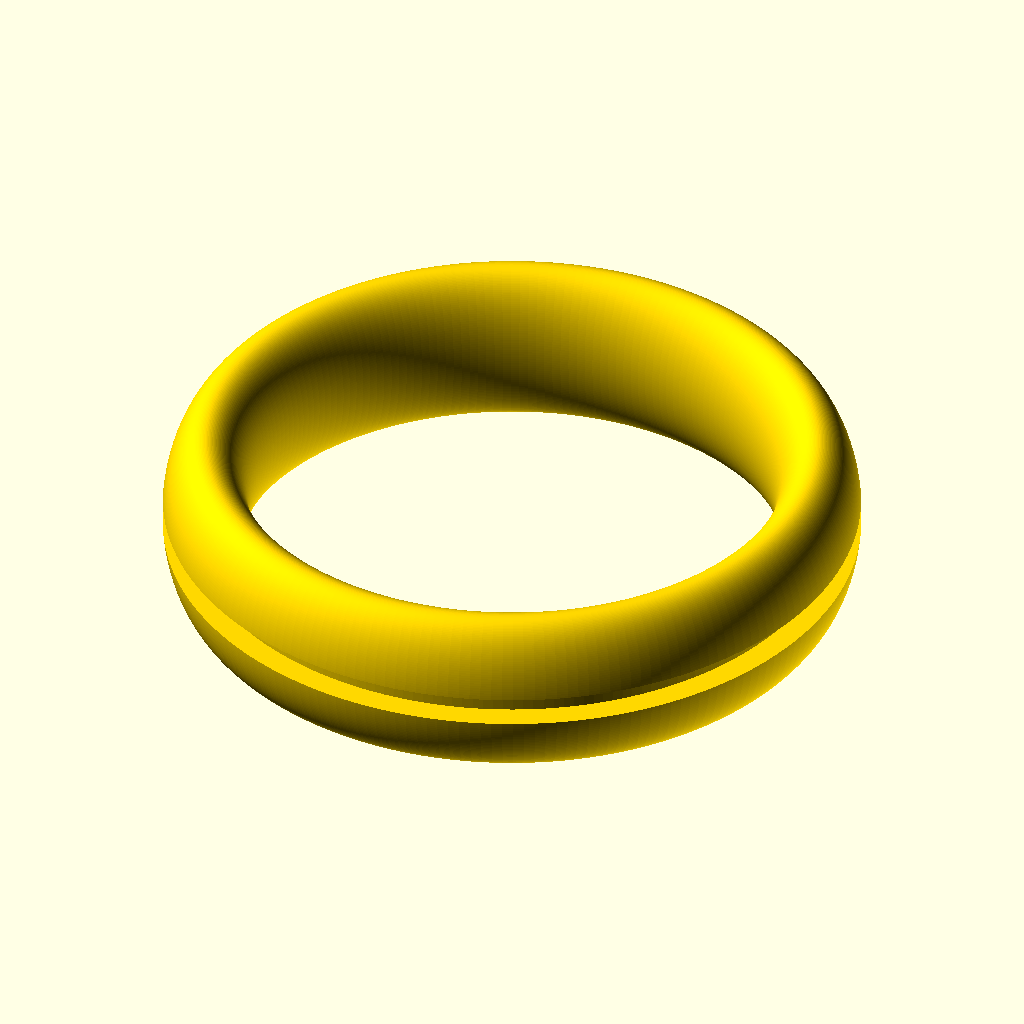
Cell 1: rendered with the file's own defaults.
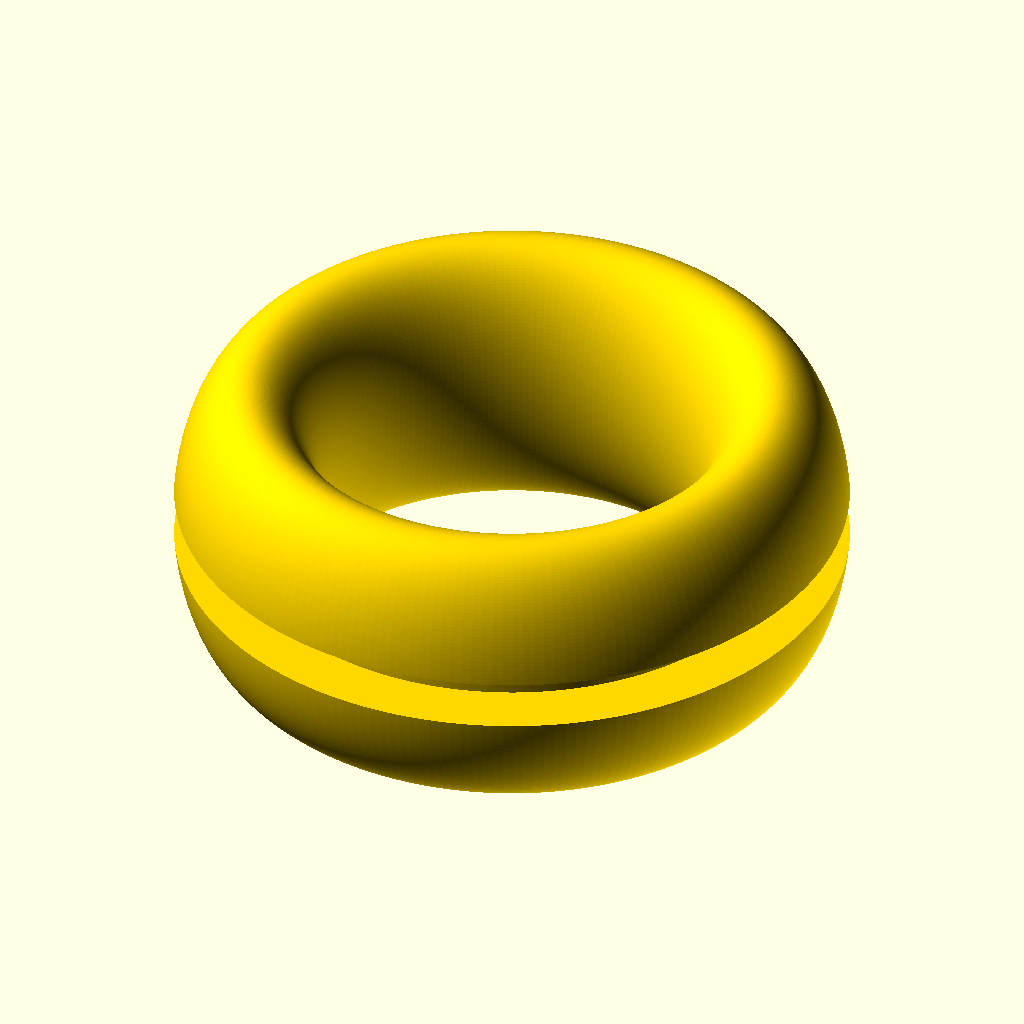
Cell 2: thickness = 3 (everything else at default).
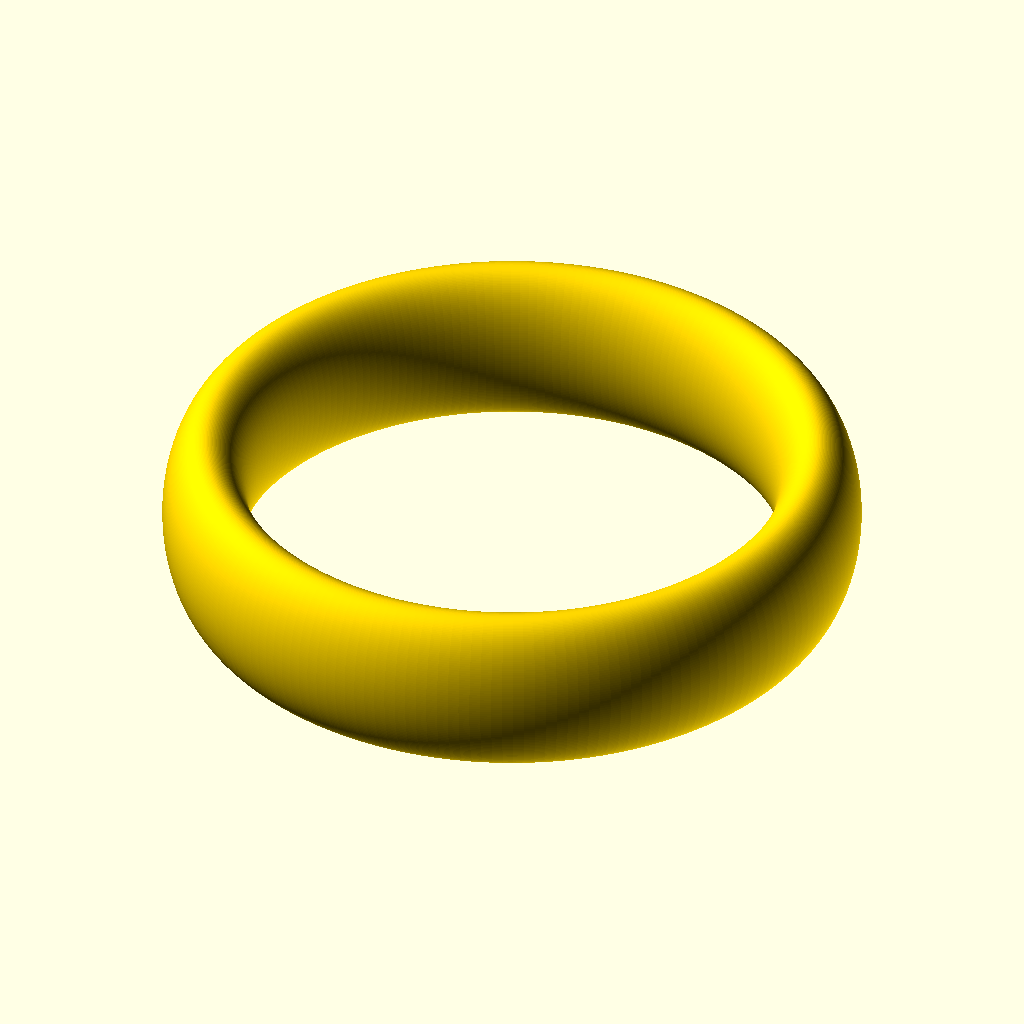
Cell 3: the same model with cutout_thickness = 2.2.
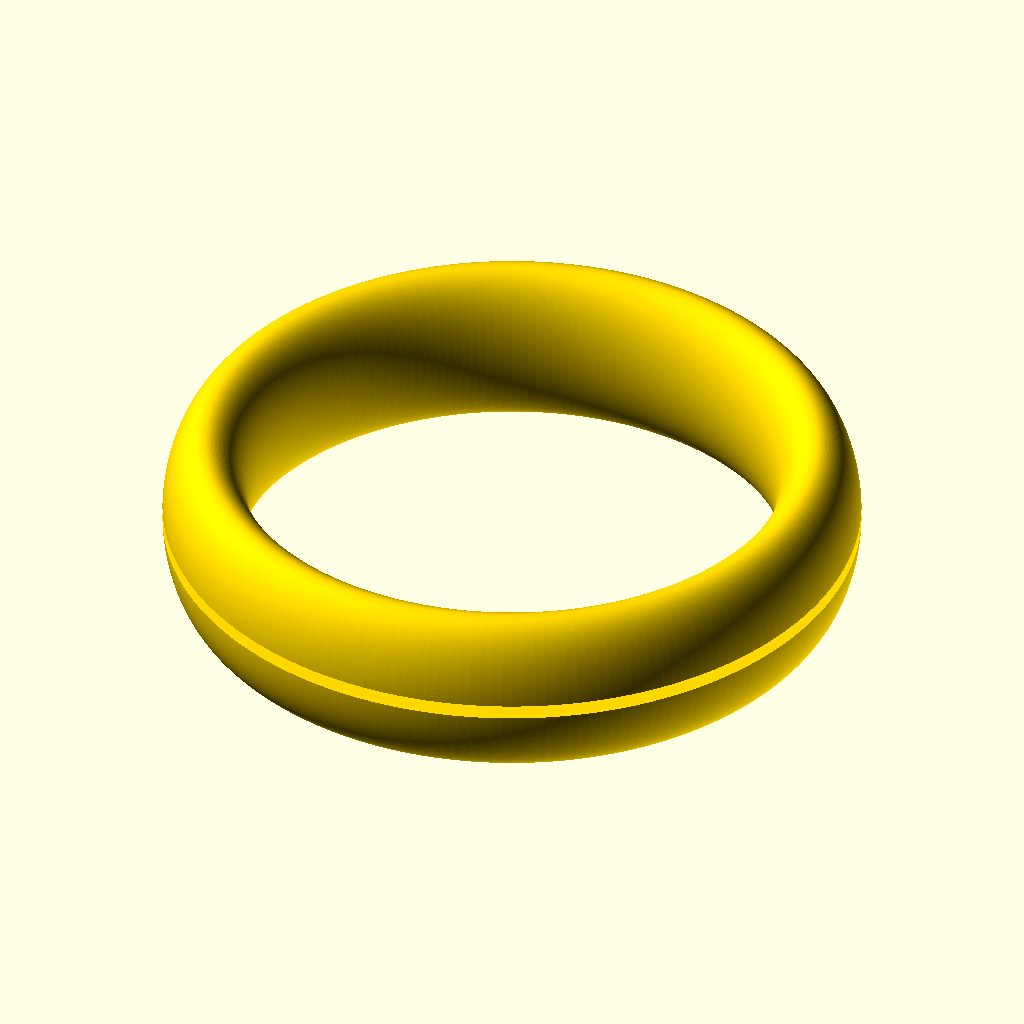
Cell 4: the same model with cutout_height = 6.
All cells are drawn from the same view direction (rotation 55°, 0°, 25°, orthographic, colour scheme Cornfield), but the view is re-fitted for each cell, so position and scale can differ between cells as well as the parameter.
Source of the model, inputs/thingiverse/files/thing-3905579/files/BJH-customizer-ring.scad:
// Resolution of print
$fn = 200;

// Ring size in correspondance to US standard ring sizes
ring_size = 10;

// Thickness of ring: 1 = Thin, 1.5 = Medium, 2 = Thick
thickness = 1.5;

// Set thickness of inner ring cutout: 2 = No cutout, 1.4 = Thin Cutout, 1.1 = Medium cutout, 0.8 = Thick cutout
cutout_thickness = 1.1;

// Set height of inner ring cutout: Small cutout = 5, Medium cutout = 3, Large cutout = 1.5
cutout_height = 3;

// Define color of 3D render (ex. "blue" or "red" or "gold" etc.)
color("gold") final_ring();


// Calculations based on inputs to put into ring extrusion

ring = ring_size * 0.815 + 11.63;

thickness_calc= thickness * (ring/9);


// Extruding ring based on inputs

module ring() {
rotate_extrude()
translate([((ring / 2)+(0.8*ring / 9)),  0])
            scale([0.5 , 1])circle(thickness_calc);
}

module line() {
    rotate_extrude()
    translate([((ring / 2)+(cutout_thickness * ring / 9)),  -0.5 * thickness_calc / cutout_height])
            scale([0.5 , 1])square([thickness_calc, thickness_calc / cutout_height]);
}

module final_ring() {
    difference() {
    ring();
    line();
    }
}
Customizer parameters (derived from the source; name, type, default, range or options):
ring_size: number, default 10
thickness: number, default 1.5
cutout_thickness: number, default 1.1
cutout_height: number, default 3
